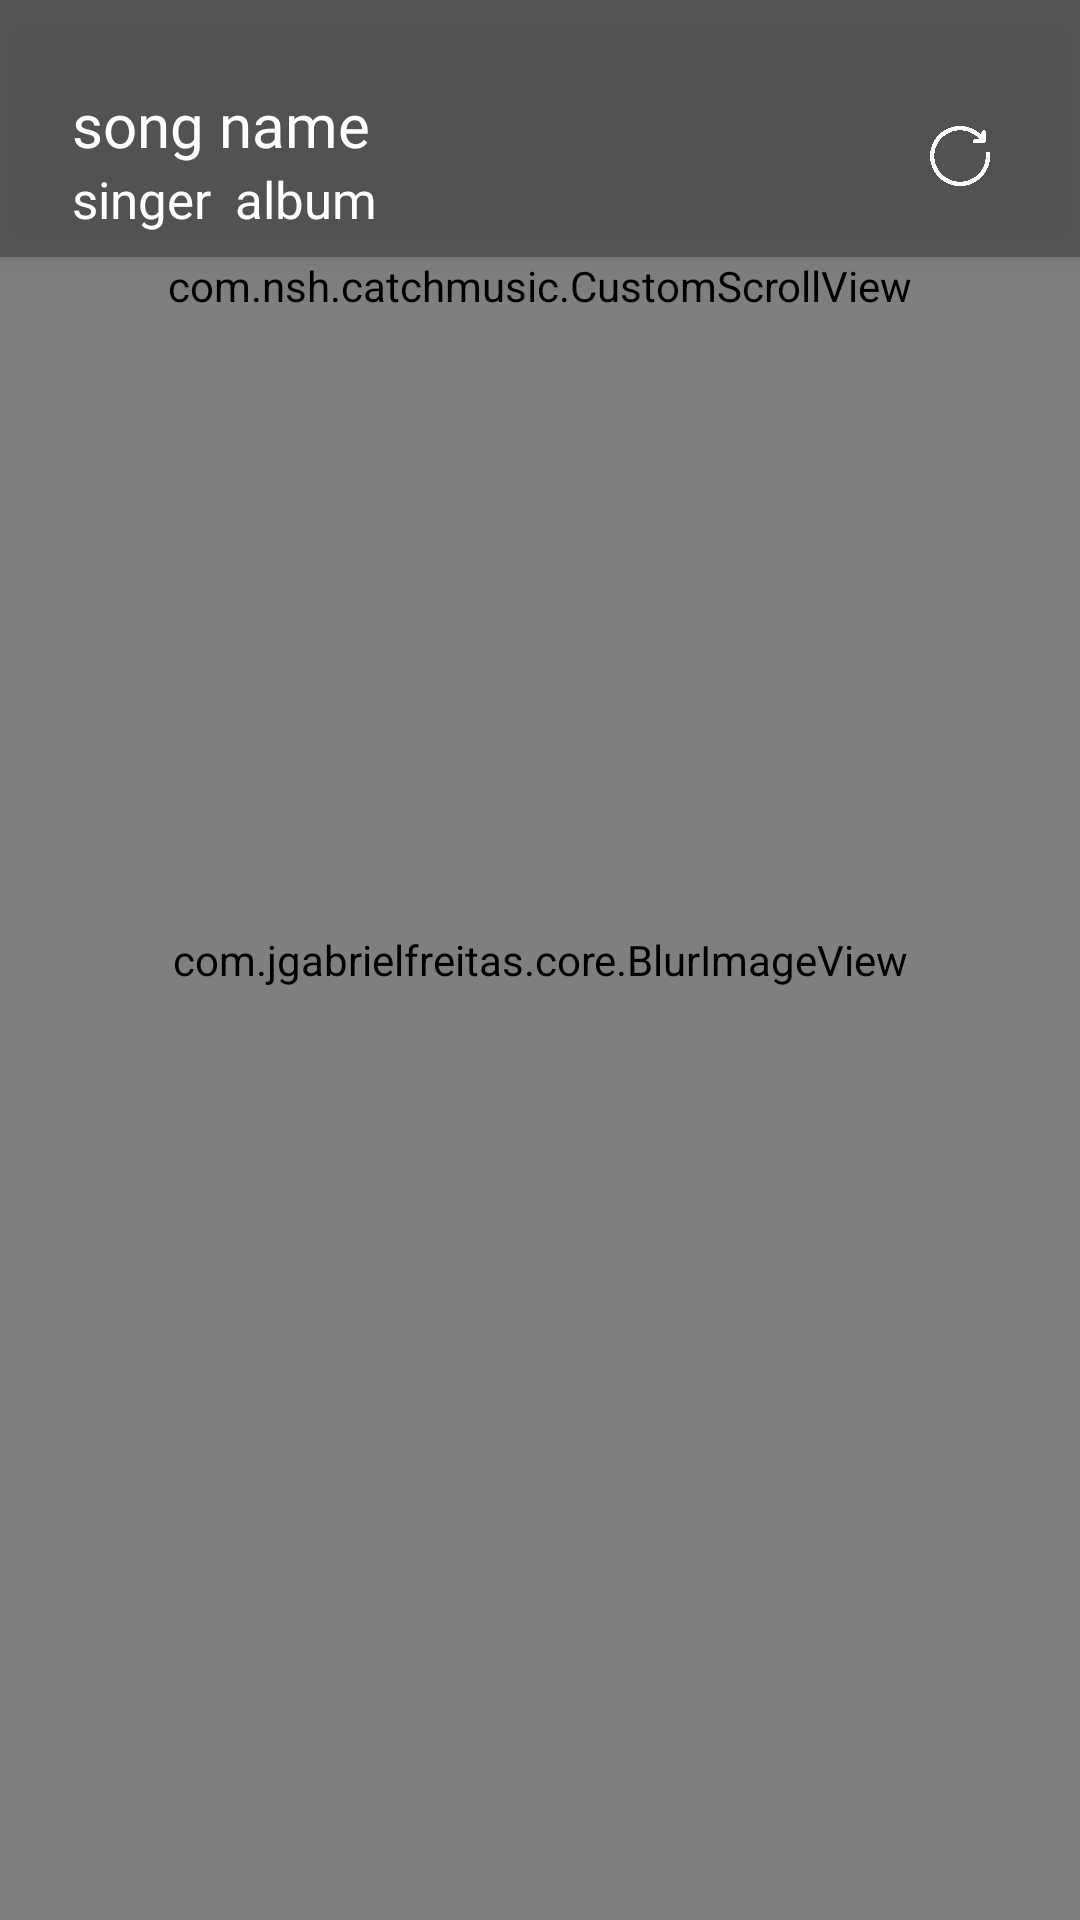

Layout XML and referenced resources for this Android screen:
<!-- AndroidManifest.xml: application theme AppTheme -->
<!-- res/layout/activity_main2.xml -->
<?xml version="1.0" encoding="utf-8"?>
<RelativeLayout xmlns:android="http://schemas.android.com/apk/res/android"
    xmlns:app="http://schemas.android.com/apk/res-auto"
    xmlns:tools="http://schemas.android.com/tools"
    android:layout_width="match_parent"
    android:layout_height="match_parent"
    android:background="#202020"
    android:fitsSystemWindows="true"
    android:orientation="vertical"
    tools:context="com.nsh.catchmusic.activity.HomeActivity">

    <com.jgabrielfreitas.core.BlurImageView
        android:id="@+id/BlurImageView1"
        android:layout_width="match_parent"
        android:layout_height="match_parent"
        android:scaleType="centerCrop"
        android:src="@drawable/splash"
        app:radius="17" />

    <android.support.v7.widget.Toolbar
        android:id="@+id/toolbar"
        android:layout_width="match_parent"
        android:layout_height="wrap_content"
        android:background="#50000000"
        android:elevation="10dp">

        <RelativeLayout
            android:layout_width="wrap_content"
            android:layout_height="wrap_content"
            android:layout_marginBottom="8dp"
            android:layout_marginTop="28dp">

            <ImageView
                android:id="@+id/again"
                android:layout_width="48dp"
                android:layout_height="48dp"
                android:layout_alignParentRight="true"
                android:layout_marginRight="16dp"
                android:background="?attr/selectableItemBackgroundBorderless"
                android:padding="14dp"
                android:src="@drawable/again" />

            <TextView
                android:id="@+id/name"
                android:layout_width="wrap_content"
                android:layout_height="wrap_content"
                android:layout_marginLeft="8dp"
                android:layout_marginRight="8dp"
                android:fontFamily="@font/psb"
                android:text="song name"
                android:textColor="#fff"
                android:textSize="20dp"
                android:transitionName="@string/t2" />

            <TextView
                android:id="@+id/singer"
                android:layout_width="wrap_content"
                android:layout_height="wrap_content"
                android:layout_below="@id/name"
                android:layout_marginLeft="8dp"
                android:layout_marginRight="8dp"
                android:fontFamily="@font/ps"
                android:text="singer"
                android:textColor="#fff"
                android:textSize="17dp"
                android:transitionName="@string/t3" />

            <TextView
                android:id="@+id/album"
                android:layout_width="wrap_content"
                android:layout_height="wrap_content"
                android:layout_below="@id/name"
                android:layout_marginRight="8dp"
                android:layout_toRightOf="@id/singer"
                android:fontFamily="@font/ps"
                android:text="album"
                android:textColor="#fff"
                android:textSize="17dp"
                android:transitionName="@string/t4" />

        </RelativeLayout>
    </android.support.v7.widget.Toolbar>

    <com.nsh.catchmusic.CustomScrollView
        android:id="@+id/scroll"
        android:layout_width="match_parent"
        android:layout_height="wrap_content"
        android:layout_below="@id/toolbar"
        android:scrollbars="none">

        <LinearLayout
            android:layout_width="match_parent"
            android:layout_height="wrap_content"
            android:orientation="vertical"
            android:paddingTop="24dp">

            <RelativeLayout
                android:id="@+id/holder"
                android:layout_width="match_parent"
                android:layout_height="wrap_content"
                android:paddingBottom="16dp">

                <com.jgabrielfreitas.core.BlurImageView
                    android:id="@+id/BlurImageView"
                    android:layout_width="match_parent"
                    android:layout_height="170dp"
                    android:foreground="#80000000"
                    android:scaleType="centerCrop"
                    app:radius="25" />

                <android.support.v7.widget.CardView
                    android:id="@+id/card"
                    android:layout_width="wrap_content"
                    android:layout_height="wrap_content"
                    android:layout_centerHorizontal="true"
                    android:layout_marginTop="8dp"
                    android:transitionName="@string/t6"
                    android:visibility="visible"
                    app:cardBackgroundColor="#fff"
                    app:cardCornerRadius="8dp"
                    app:cardElevation="8dp"
                    app:cardPreventCornerOverlap="true"
                    app:cardUseCompatPadding="true">

                    <ImageView
                        android:id="@+id/pic"
                        android:layout_width="220dp"
                        android:layout_height="200dp"
                        android:background="@color/yellow1"
                        android:scaleType="centerCrop"
                        android:src="@color/yellow1"
                        android:transitionName="@string/t1" />

                </android.support.v7.widget.CardView>

                <FrameLayout
                    android:id="@+id/play"
                    android:layout_width="wrap_content"
                    android:layout_height="wrap_content"
                    android:layout_centerInParent="true"
                    android:layout_centerVertical="true"
                    android:elevation="9dp"
                    android:transitionName="@string/t5"
                    android:visibility="gone">

                    <de.hdodenhof.circleimageview.CircleImageView
                        android:layout_width="48dp"
                        android:layout_height="48dp"
                        android:src="#000" />

                    <ImageView
                        android:layout_width="28dp"
                        android:layout_height="28dp"
                        android:layout_gravity="center"
                        android:src="@drawable/play" />
                </FrameLayout>
                <FrameLayout
                    android:id="@+id/lyrics"
                    android:layout_width="wrap_content"
                    android:layout_height="wrap_content"
                    android:layout_centerInParent="true"
                    android:layout_centerVertical="true"
                    android:elevation="9dp"
                    android:transitionName="@string/t5"
                    android:visibility="gone">

                    <de.hdodenhof.circleimageview.CircleImageView
                        android:layout_width="48dp"
                        android:layout_height="48dp"
                        android:src="#000" />

                    <ImageView
                        android:layout_width="28dp"
                        android:layout_height="28dp"
                        android:padding="2dp"
                        android:layout_gravity="center"
                        android:src="@drawable/lyrics" />
                </FrameLayout>


            </RelativeLayout>

            <RelativeLayout
                android:layout_width="match_parent"
                android:layout_height="wrap_content">

                <LinearLayout
                    android:layout_width="match_parent"
                    android:layout_height="170dp"
                    android:background="#20000000" />

                <TextView
                    android:id="@+id/t"
                    android:layout_width="wrap_content"
                    android:layout_height="wrap_content"
                    android:layout_marginLeft="40dp"
                    android:layout_marginTop="16dp"
                    android:elevation="9dp"
                    android:fontFamily="@font/psb"
                    android:text="By Singer"
                    android:textColor="#fff"
                    android:textSize="17sp" />

                <android.support.v7.widget.RecyclerView
                    android:id="@+id/rec_m_singer"
                    android:layout_width="wrap_content"
                    android:layout_height="wrap_content"
                    android:layout_below="@id/t"
                    android:elevation="9dp" />

            </RelativeLayout>

            <RelativeLayout
                android:layout_width="match_parent"
                android:layout_height="wrap_content">

                <LinearLayout
                    android:layout_width="match_parent"
                    android:layout_height="170dp"
                    android:background="#20000000" />

                <TextView
                    android:id="@+id/t1"
                    android:layout_width="wrap_content"
                    android:layout_height="wrap_content"
                    android:layout_marginLeft="40dp"
                    android:layout_marginTop="16dp"
                    android:elevation="9dp"
                    android:fontFamily="@font/psb"
                    android:text="In Album"
                    android:textColor="#fff"
                    android:textSize="17sp" />

                <android.support.v7.widget.RecyclerView
                    android:id="@+id/rec_m_album"
                    android:layout_width="wrap_content"
                    android:layout_height="wrap_content"
                    android:layout_below="@id/t1"
                    android:elevation="9dp" />

            </RelativeLayout>
        </LinearLayout>
    </com.nsh.catchmusic.CustomScrollView>
</RelativeLayout>
<!-- resources referenced by this layout -->
<resources>
  <color name="yellow1">#FFC300</color>
  <!-- drawable again: png bitmap (drawable, 35954 bytes) -->
  <!-- drawable lyrics: png bitmap (drawable, 7208 bytes) -->
  <!-- drawable play: png bitmap (drawable, 2124 bytes) -->
  <!-- drawable splash: jpg bitmap (drawable, 150278 bytes) -->
  <string name="t1">t1</string>
  <string name="t2">t2</string>
  <string name="t3">t3</string>
  <string name="t4">t4</string>
  <string name="t5">t5</string>
  <string name="t6">t6</string>
  <style name="AppTheme" parent="Theme.AppCompat.Light.NoActionBar">
          
          <item name="colorPrimary">@color/colorPrimary</item>
          <item name="colorPrimaryDark">@color/colorPrimaryDark</item>
          <item name="colorAccent">@color/colorAccent</item>
          <item name="android:windowContentTransitions">true</item>
          <item name="android:windowTranslucentStatus">true</item>
  
      </style>
  <color name="colorPrimary">#000</color>
  <color name="colorPrimaryDark">#000</color>
  <color name="colorAccent">#000</color>
</resources>
